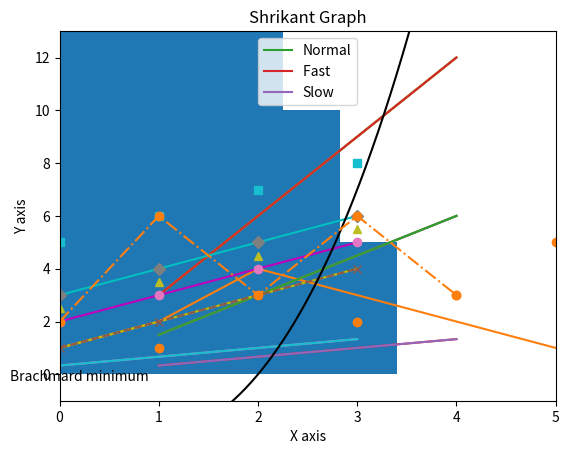

Here is the Python script that generated this plot:
# -*- coding: utf-8 -*-
"""
Created on Fri Aug 11 09:18:44 2023

@author: Vishwajeet

"""

# 📌🐍 -----------------------------------------------------------------------
import matplotlib.pyplot as plt

plt.plot([1,3,2,4])
plt.show()

# 📌🐍 -----------------------------------------------------------------------
#multiline graph

import matplotlib.pyplot as plt
x = range(1,5)
plt.plot(x,[xi*1.5 for xi in x])
plt.plot(x,[xi*3.0 for xi in x])

plt.plot(x,[xi/3.0 for xi in x])

plt.show()


# 📌🐍 -----------------------------------------------------------------------
#grid


import matplotlib.pyplot as plt

import numpy as np

x = np.arange(1,5)
plt.plot(x,x*1.5 ,x , x*3.0, x/3.0)
plt.grid(True)
plt.show()


# 📌🐍 -----------------------------------------------------------------------
#Shift axis
import matplotlib.pyplot as plt
import numpy as np
x = np.arange(1,5)
plt.plot(x,x*1.5 ,x , x*3.0, x/3.0)
plt.axis()
plt.axis([0,5,-1,13])

plt.show()

# 📌🐍 -----------------------------------------------------------------------
#lables on the graph

import matplotlib.pyplot as plt

plt.plot([1,3,2,4],'-.o')
plt.xlabel('X axis')
plt.ylabel('Y axis')
plt.grid(True)
plt.show()

# 📌🐍 -----------------------------------------------------------------------

import matplotlib.pyplot as plt
plt.plot([1,2,4,3,2,1])

plt.title("Shrikant Graph")
plt.show()

# 📌🐍 -----------------------------------------------------------------------
#adding legend to graph
import matplotlib.pyplot as plt
import numpy as np
x =np.arange(1,5)
plt.plot(x, x*1.5, label = 'Normal')
plt.plot(x, x*3, label = 'Fast ')
plt.plot(x, x/3, label = 'Slow')

plt.legend()

plt.show()
# 📌🐍 -----------------------------------------------------------------------
#adding colour 

'''colour abrivation
b blue 
C cyan 
g green 
m megenta 
w white 
k black 
r red 
y yellow
'''
import matplotlib.pyplot as plt

y = np.arange(1,5)
plt.plot(y , 'y')
plt.plot(y+1,'m')
plt.plot(y+2,'c')

plt.show()
# 📌🐍 -----------------------------------------------------------------------
#adding specing tyling as multiple plots

import matplotlib.pyplot as plt
import numpy as np

plt.plot() 
#plt.grid()
plt.show()

# 📌🐍 -----------------------------------------------------------------------
#adding markers in the graph

import matplotlib.pyplot as plt
import numpy as np

y = np.arange(1,5)
plt.plot(y,'--x',y+1,'o',y+2, 'D',y+1.5 ,'^', y+4, 's') 
plt.grid()
plt.show()
# 📌🐍 -----------------------------------------------------------------------
#ploting histogram

import matplotlib.pyplot as plt
import numpy as np
y = np.random.randn(1000)
plt.hist(y);
plt.show()

# 📌🐍 -----------------------------------------------------------------------
#bar graph 

import matplotlib.pyplot as plt
plt.bar([1,2,3],[3,2,5])

plt.show()

# 📌🐍 -----------------------------------------------------------------------
#Scatterplots imp in machine learning 
#to display the colinearity and coherence

import matplotlib.pyplot as plt
import numpy as np

x = [1,4,5,7,3]
y = [1,3,5,9,2]

plt.scatter(x, y) 
plt.show()
# 📌🐍 -----------------------------------------------------------------------
import numpy as np 
import matplotlib.pyplot as plt
x = np.linspace(-4,4, 1024)
y =.25*(x + 4.)*(x + 1.) * (x - 2.)
plt.text(-0.5,-0.25,'Brachmard minimum')
plt.plot(x,y, c = 'k')
plt.show()



import matplotlib.pyplot as plt
import numpy as np
x = range(1,10)
plt.plot([2,6,3,6,3],'-.o')
plt.show()

